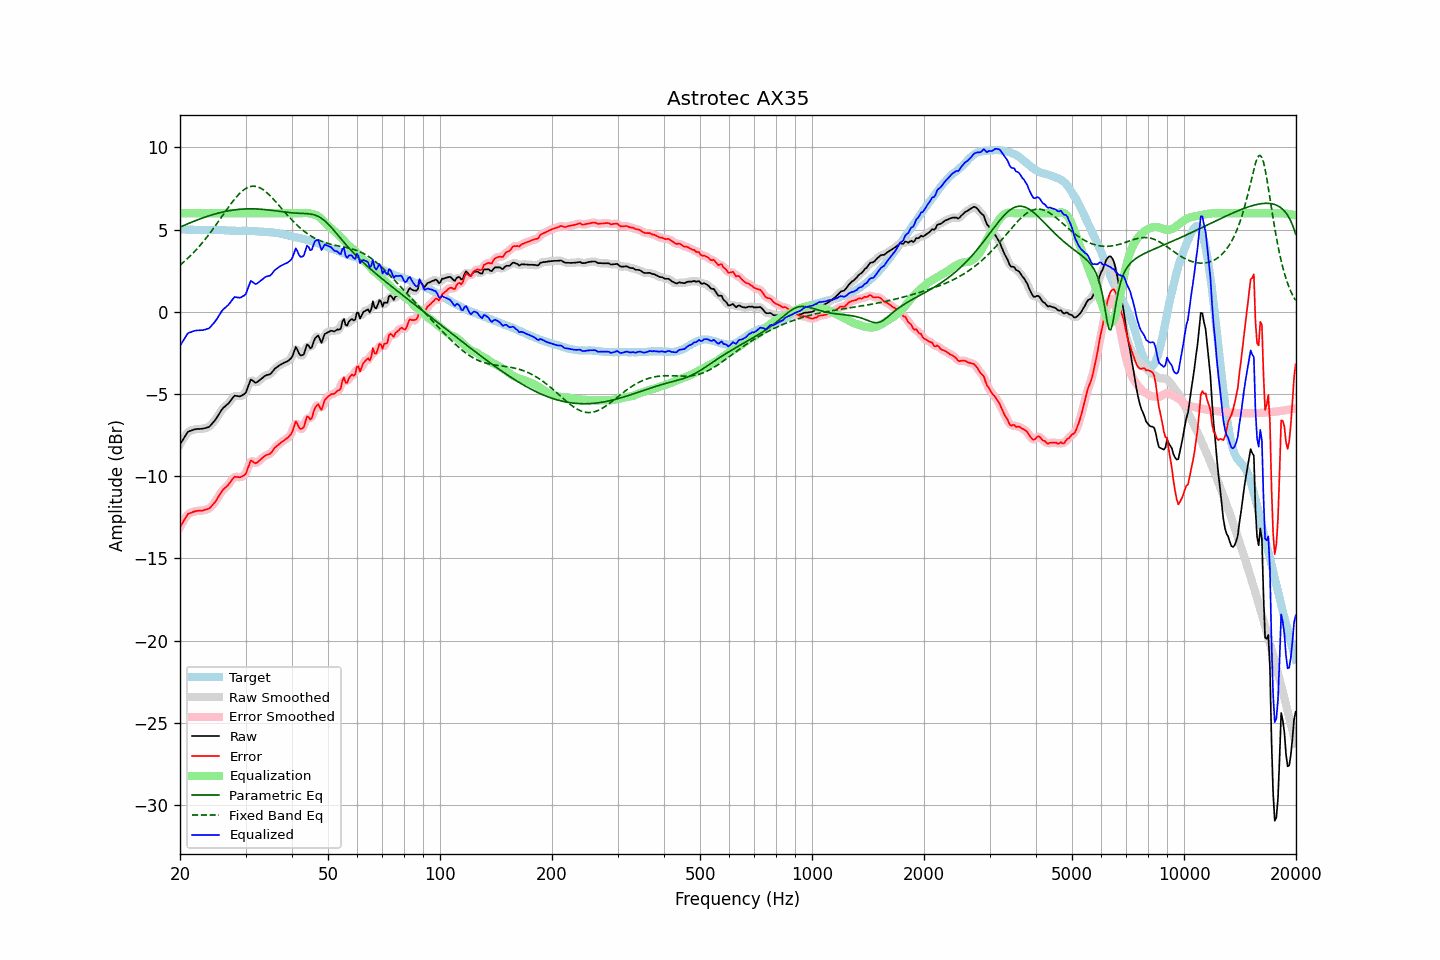

Values plotted in this chart, from the file beside it:
frequency, raw, error, smoothed, error_smoothed, equalization, parametric_eq, fixed_band_eq, equalized_raw, equalized_smoothed, target
20.00, -8.06, -13.09, -8.07, -13.11, 6.00, 5.15, 2.84, -2.06, -2.07, 5.04
20.20, -7.91, -12.93, -7.89, -12.92, 6.00, 5.20, 2.92, -1.91, -1.89, 5.03
20.40, -7.74, -12.77, -7.73, -12.75, 6.00, 5.24, 3.01, -1.74, -1.73, 5.02
20.61, -7.60, -12.61, -7.58, -12.60, 6.00, 5.28, 3.09, -1.60, -1.58, 5.01
20.81, -7.43, -12.44, -7.44, -12.44, 6.00, 5.32, 3.18, -1.43, -1.44, 5.00
21.02, -7.30, -12.29, -7.33, -12.32, 6.00, 5.36, 3.27, -1.30, -1.33, 4.99
21.23, -7.26, -12.25, -7.25, -12.25, 6.00, 5.40, 3.36, -1.26, -1.25, 4.99
21.44, -7.23, -12.23, -7.21, -12.21, 6.00, 5.45, 3.46, -1.23, -1.21, 5.00
21.66, -7.19, -12.18, -7.19, -12.18, 6.00, 5.48, 3.56, -1.19, -1.19, 4.99
21.87, -7.16, -12.15, -7.16, -12.15, 6.00, 5.52, 3.66, -1.16, -1.16, 4.99
22.09, -7.14, -12.12, -7.14, -12.12, 6.00, 5.56, 3.77, -1.14, -1.14, 4.98
22.31, -7.13, -12.11, -7.13, -12.11, 6.00, 5.60, 3.87, -1.13, -1.13, 4.98
22.54, -7.13, -12.10, -7.12, -12.10, 6.00, 5.64, 3.99, -1.13, -1.12, 4.97
22.76, -7.12, -12.10, -7.12, -12.10, 6.00, 5.67, 4.10, -1.12, -1.12, 4.98
22.99, -7.12, -12.10, -7.11, -12.08, 6.00, 5.71, 4.21, -1.12, -1.11, 4.98
23.22, -7.09, -12.06, -7.09, -12.06, 6.00, 5.74, 4.33, -1.09, -1.09, 4.97
23.45, -7.07, -12.03, -7.07, -12.04, 6.00, 5.78, 4.46, -1.07, -1.07, 4.97
23.69, -7.04, -12.00, -7.04, -12.01, 6.00, 5.81, 4.58, -1.04, -1.04, 4.97
23.92, -7.01, -11.97, -6.99, -11.96, 6.00, 5.84, 4.71, -1.01, -0.99, 4.97
24.16, -6.92, -11.89, -6.91, -11.89, 6.00, 5.87, 4.84, -0.92, -0.91, 4.98
24.40, -6.79, -11.78, -6.81, -11.79, 6.00, 5.90, 4.97, -0.79, -0.81, 4.99
24.65, -6.69, -11.67, -6.69, -11.67, 6.00, 5.93, 5.10, -0.69, -0.69, 4.99
24.89, -6.56, -11.55, -6.56, -11.54, 6.00, 5.96, 5.24, -0.56, -0.56, 4.98
25.14, -6.42, -11.40, -6.42, -11.40, 6.00, 5.99, 5.37, -0.42, -0.42, 4.97
25.39, -6.26, -11.24, -6.26, -11.24, 6.00, 6.01, 5.51, -0.26, -0.26, 4.97
25.65, -6.11, -11.08, -6.10, -11.07, 6.00, 6.04, 5.65, -0.11, -0.10, 4.97
25.91, -5.95, -10.92, -5.96, -10.93, 6.00, 6.06, 5.79, 0.05, 0.04, 4.97
26.16, -5.83, -10.81, -5.84, -10.81, 6.00, 6.08, 5.93, 0.17, 0.16, 4.97
26.43, -5.76, -10.72, -5.75, -10.71, 6.00, 6.10, 6.07, 0.24, 0.25, 4.96
26.69, -5.67, -10.62, -5.67, -10.63, 6.00, 6.12, 6.21, 0.33, 0.33, 4.96
26.96, -5.59, -10.53, -5.58, -10.52, 6.00, 6.14, 6.35, 0.41, 0.42, 4.95
27.23, -5.47, -10.40, -5.46, -10.40, 6.00, 6.16, 6.48, 0.53, 0.54, 4.94
27.50, -5.34, -10.27, -5.33, -10.26, 6.00, 6.18, 6.61, 0.66, 0.67, 4.94
27.77, -5.20, -10.14, -5.21, -10.14, 6.00, 6.19, 6.74, 0.80, 0.79, 4.93
28.05, -5.10, -10.03, -5.13, -10.06, 6.00, 6.21, 6.86, 0.90, 0.87, 4.93
28.33, -5.12, -10.05, -5.11, -10.04, 6.00, 6.22, 6.98, 0.88, 0.89, 4.93
28.62, -5.13, -10.05, -5.12, -10.05, 6.00, 6.23, 7.09, 0.87, 0.88, 4.92
28.90, -5.15, -10.07, -5.13, -10.06, 6.00, 6.24, 7.19, 0.85, 0.87, 4.93
29.19, -5.12, -10.04, -5.11, -10.04, 6.00, 6.25, 7.28, 0.88, 0.89, 4.93
29.48, -5.06, -9.99, -5.08, -10.02, 6.00, 6.25, 7.37, 0.94, 0.92, 4.94
29.78, -5.01, -9.94, -5.00, -9.94, 6.00, 6.26, 7.44, 0.99, 1.00, 4.93
30.08, -4.90, -9.84, -4.86, -9.79, 6.00, 6.26, 7.51, 1.10, 1.14, 4.94
30.38, -4.64, -9.57, -4.62, -9.55, 6.00, 6.27, 7.56, 1.36, 1.38, 4.93
30.68, -4.38, -9.31, -4.38, -9.30, 6.00, 6.27, 7.60, 1.62, 1.62, 4.93
30.99, -4.12, -9.04, -4.21, -9.13, 6.00, 6.27, 7.63, 1.88, 1.79, 4.92
31.30, -4.18, -9.09, -4.17, -9.09, 6.00, 6.27, 7.64, 1.82, 1.83, 4.92
31.61, -4.25, -9.16, -4.22, -9.13, 6.00, 6.27, 7.64, 1.75, 1.78, 4.91
31.93, -4.32, -9.22, -4.28, -9.19, 6.00, 6.26, 7.63, 1.68, 1.72, 4.90
32.24, -4.28, -9.17, -4.27, -9.17, 6.00, 6.26, 7.61, 1.72, 1.73, 4.90
32.57, -4.20, -9.08, -4.21, -9.09, 6.00, 6.25, 7.58, 1.80, 1.79, 4.89
32.89, -4.12, -8.99, -4.12, -9.00, 6.00, 6.25, 7.53, 1.88, 1.88, 4.88
33.22, -4.04, -8.91, -4.03, -8.91, 6.00, 6.24, 7.48, 1.96, 1.97, 4.87
33.55, -3.96, -8.83, -3.96, -8.82, 6.00, 6.23, 7.41, 2.04, 2.04, 4.87
33.89, -3.89, -8.75, -3.89, -8.76, 6.00, 6.22, 7.34, 2.11, 2.11, 4.87
34.23, -3.85, -8.70, -3.86, -8.71, 6.00, 6.21, 7.25, 2.15, 2.14, 4.86
34.57, -3.83, -8.68, -3.83, -8.68, 6.00, 6.20, 7.17, 2.17, 2.17, 4.85
34.92, -3.80, -8.64, -3.78, -8.62, 6.00, 6.19, 7.07, 2.20, 2.22, 4.84
35.27, -3.71, -8.55, -3.69, -8.53, 6.00, 6.17, 6.97, 2.29, 2.31, 4.85
35.62, -3.58, -8.40, -3.58, -8.41, 6.00, 6.16, 6.87, 2.42, 2.42, 4.82
35.97, -3.46, -8.27, -3.47, -8.29, 6.00, 6.15, 6.76, 2.54, 2.53, 4.81
... 635 more rows
